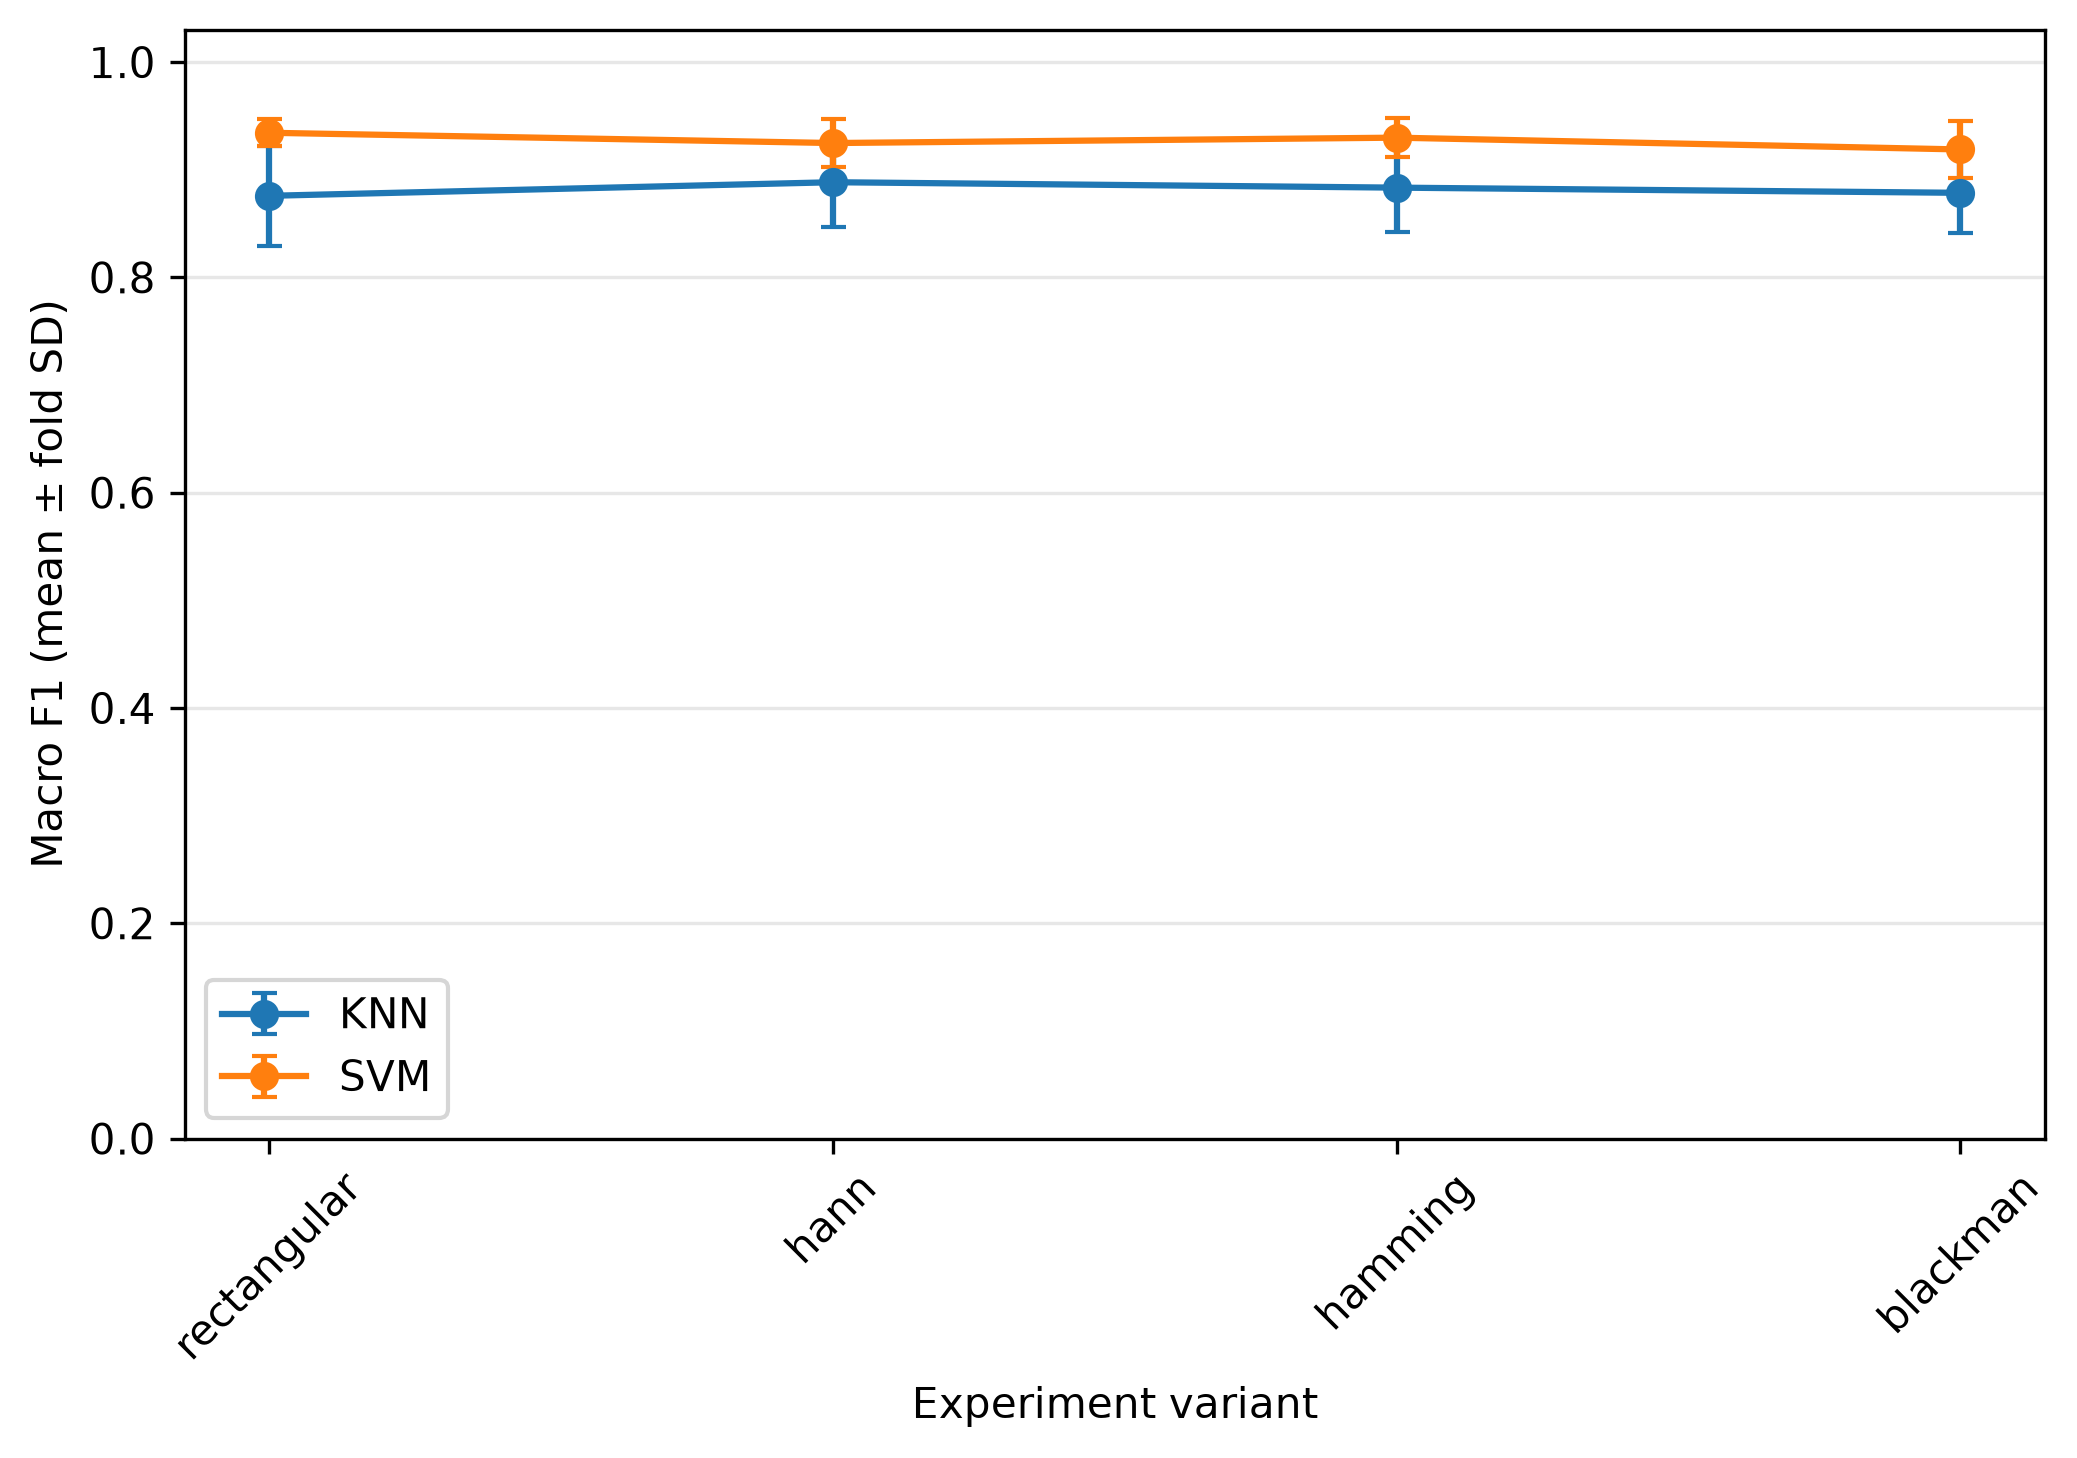

The table this chart was drawn from, first rows:
variant, algorithm, nested, coherent_gain, enbw_bins, enbw_hz, main_lobe_width_hz, peak_sidelobe_db, leakage_fraction, accuracy_mean, accuracy_std, precision_macro_mean, precision_macro_std, recall_macro_mean, recall_macro_std, f1_macro_mean, f1_macro_std, training_seconds_mean, training_seconds_std, inference_seconds_mean, inference_seconds_std, inference_ms_per_clip_mean, inference_ms_per_clip_std, f1_clapping_mean
rectangular, knn, False, 1.0, 1.0, 31.25, 62.5, -13.26, 0.09714, 0.88, 0.04301, 0.9017, 0.02926, 0.88, 0.04301, 0.8758, 0.04668, 0.003753, 0.005059, 0.01601, 0.02654, 0.4003, 0.6634, 0.8592
rectangular, svm, False, 1.0, 1.0, 31.25, 62.5, -13.26, 0.09714, 0.935, 0.01225, 0.9409, 0.011, 0.935, 0.01225, 0.9343, 0.01273, 0.003223, 0.0004844, 0.0009366, 0.0002303, 0.02341, 0.005759, 0.8999
hann, knn, False, 0.5, 1.5, 46.88, 125.0, -31.47, 0.0005144, 0.89, 0.04062, 0.9101, 0.02971, 0.89, 0.04062, 0.8884, 0.04154, 0.001174, 6.508454235863278e-05, 0.002817, 0.0002736, 0.07042, 0.006841, 0.8474
hann, svm, False, 0.5, 1.5, 46.88, 125.0, -31.47, 0.0005144, 0.925, 0.02236, 0.9294, 0.02177, 0.925, 0.02236, 0.9248, 0.02248, 0.003625, 0.0009349, 0.00088, 0.0002141, 0.022, 0.005352, 0.8999
hamming, knn, False, 0.54, 1.363, 42.59, 125.0, -42.67, 0.0003634, 0.885, 0.04062, 0.9054, 0.0314, 0.885, 0.04062, 0.8834, 0.04142, 0.001617, 0.0003049, 0.003233, 0.000285, 0.08082, 0.007125, 0.8474
hamming, svm, False, 0.54, 1.363, 42.59, 125.0, -42.67, 0.0003634, 0.93, 0.01871, 0.9344, 0.01831, 0.93, 0.01871, 0.9298, 0.01835, 0.002927, 0.0003239, 0.0007668, 0.0001693, 0.01917, 0.004234, 0.8999
blackman, knn, False, 0.42, 1.727, 53.96, 187.5, -58.11, 1.922394653517921e-06, 0.88, 0.03674, 0.903, 0.02453, 0.88, 0.03674, 0.8785, 0.03748, 0.00128, 0.0001163, 0.002893, 0.000303, 0.07233, 0.007576, 0.839
blackman, svm, False, 0.42, 1.727, 53.96, 187.5, -58.11, 1.922394653517921e-06, 0.92, 0.02449, 0.9257, 0.02188, 0.92, 0.02449, 0.9188, 0.02634, 0.00352, 0.0005108, 0.0009931, 0.000175, 0.02483, 0.004374, 0.8981
